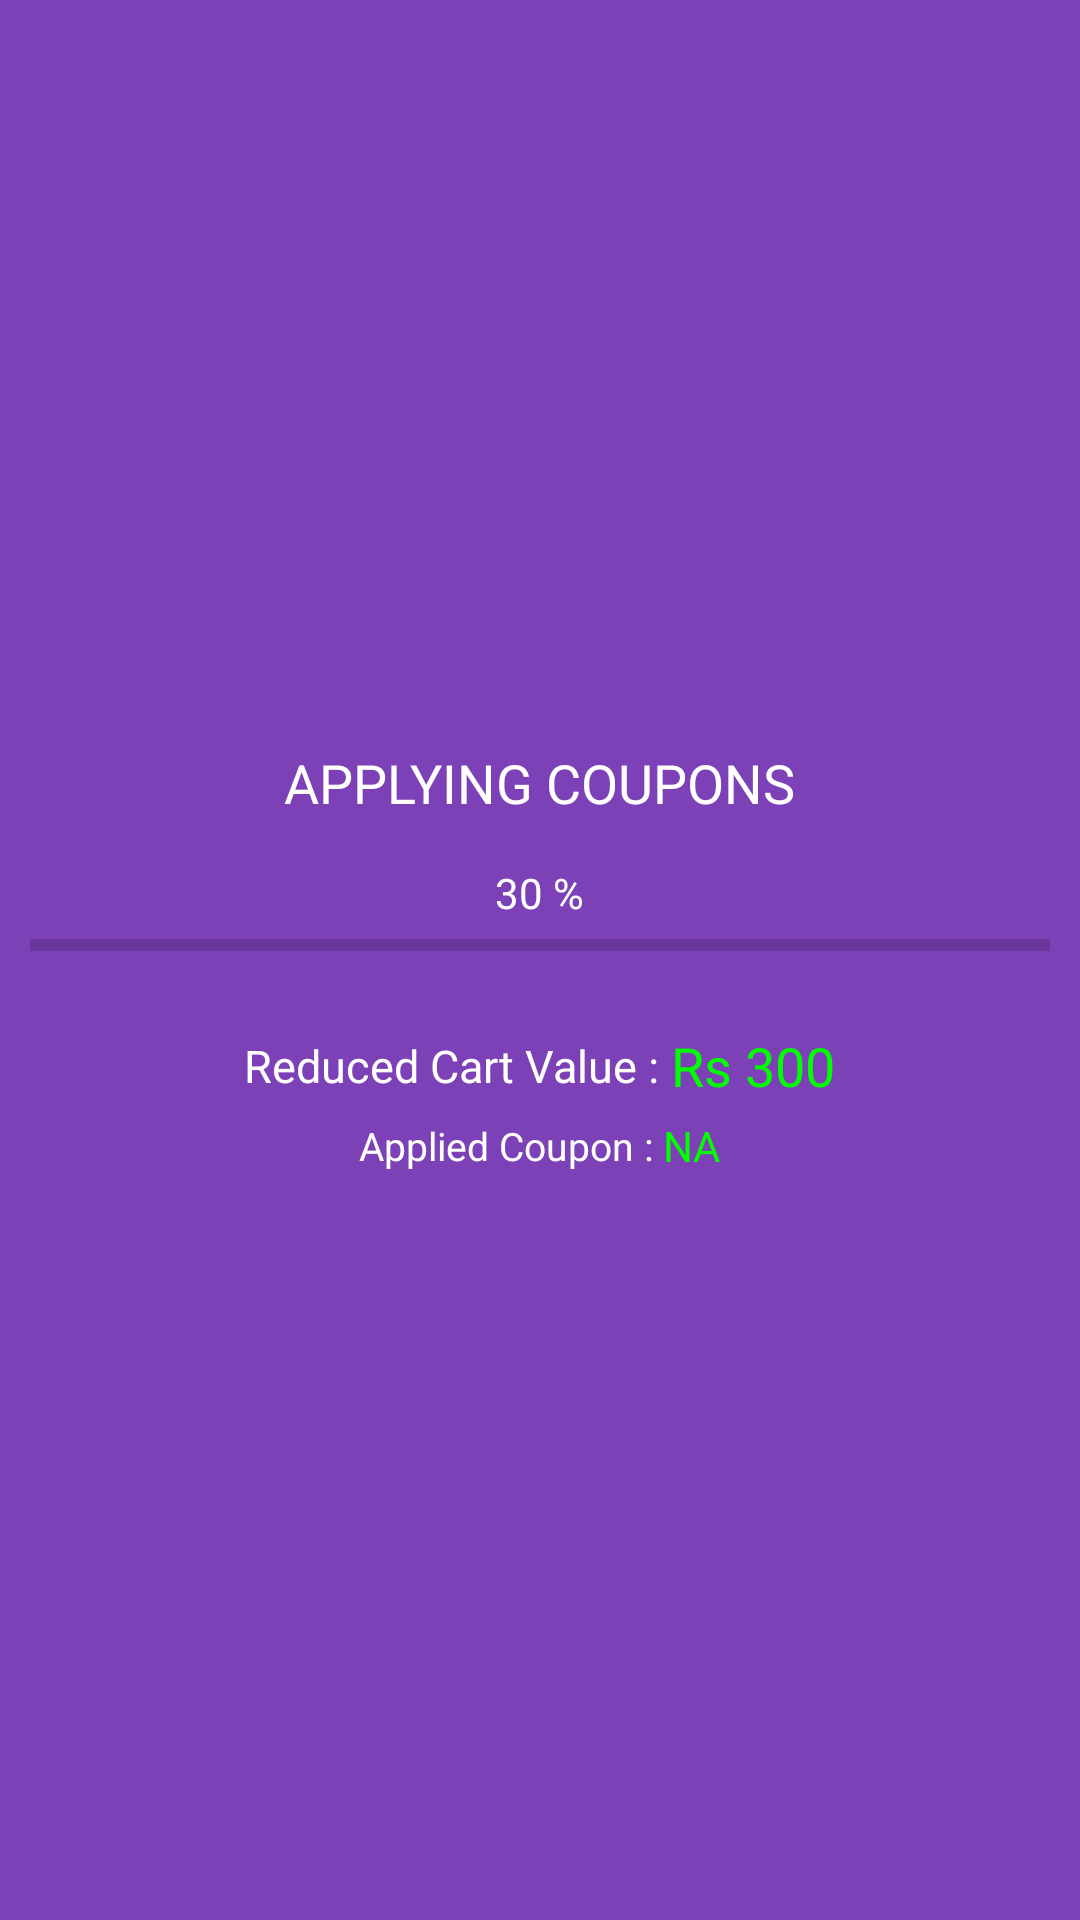

Write the Android layout XML for this screen, with the resource values it uses.
<!-- AndroidManifest.xml: application theme AppTheme -->
<!-- res/layout/banner.xml -->
<?xml version="1.0" encoding="utf-8"?>
<RelativeLayout
    xmlns:android="http://schemas.android.com/apk/res/android"
    android:orientation="vertical"
    android:layout_width="match_parent"
    android:gravity="center"
    android:layout_margin="20sp"
    android:background="@android:color/transparent"
    android:layout_height="185sp">

    <LinearLayout
        android:layout_width="match_parent"
        android:layout_height="match_parent"
        android:background="#7C40B7"
        android:gravity="center"
        android:orientation="vertical">

        <TextView
            android:gravity="center"
            android:id="@+id/tv_banner_show"
            android:layout_width="wrap_content"
            android:layout_height="wrap_content"
            android:text="APPLYING COUPONS"
            android:textColor="#FFFFFF"
            android:textSize="18sp" />

        <TextView
            android:id="@+id/tv_banner_done"
            android:gravity="center"
            android:layout_width="wrap_content"
            android:layout_height="wrap_content"
            android:layout_marginTop="15sp"
            android:ellipsize="marquee"
            android:textColor="#FFFFFF"
            android:text="30 %"/>

        <ProgressBar
            android:id="@+id/pb_banner_progress"
            style="@style/Widget.AppCompat.ProgressBar.Horizontal"
            android:layout_width="match_parent"
            android:layout_marginLeft="10sp"
            android:layout_marginRight="10sp"
            android:layout_height="wrap_content" />

        <LinearLayout
            android:layout_width="match_parent"
            android:layout_height="wrap_content"
            android:gravity="center"
            android:layout_marginTop="20sp"
            android:orientation="horizontal">

            <TextView
                android:id="@+id/tv_show_you_saved"
                android:layout_width="wrap_content"
                android:layout_height="wrap_content"
                android:text="Reduced Cart Value : "
                android:textColor="#FFFFFF"
                android:textSize="15sp"/>

            <TextView
                android:id="@+id/tv_banner_saved"
                android:layout_width="wrap_content"
                android:layout_height="wrap_content"
                android:text="Rs 300"
                android:ellipsize="marquee"
                android:textSize="18sp"
                android:textColor="#00FF00"/>

        </LinearLayout>

        <LinearLayout
            android:layout_width="match_parent"
            android:layout_height="wrap_content"
            android:gravity="center"
            android:layout_marginTop="5sp"
            android:orientation="horizontal">

            <TextView
                android:layout_width="wrap_content"
                android:layout_height="wrap_content"
                android:text="Applied Coupon : "
                android:textColor="#FFFFFF"
                android:textSize="13sp"/>

            <TextView
                android:id="@+id/tv_banner_applied_coupon"
                android:layout_width="wrap_content"
                android:layout_height="wrap_content"
                android:text="NA"
                android:ellipsize="marquee"
                android:textSize="14sp"
                android:textColor="#00FF00"/>

        </LinearLayout>


    </LinearLayout>

    <ImageButton
        android:id="@+id/ib_remove_banner"
        android:layout_width="30sp"
        android:layout_height="30sp"
        android:src="@mipmap/ic_add_circle_outline_black_24dp"
        android:tint="@color/colorAccent"
        android:layout_alignParentTop="true"
        android:layout_alignParentRight="true"
        android:scaleType="fitCenter"
        android:layout_centerInParent="true"
        android:background="@android:color/transparent"/>

</RelativeLayout>
<!-- resources referenced by this layout -->
<resources>
  <color name="colorAccent">#FC4040</color>
  <style name="AppTheme" parent="Theme.AppCompat.Light.DarkActionBar">
          
          <item name="colorPrimary">@color/colorPrimary</item>
          <item name="colorPrimaryDark">@color/colorPrimaryDark</item>
          <item name="colorAccent">@color/colorAccent</item>
          <item name="android:homeAsUpIndicator"> @mipmap/ic_home_white_24dp </item>
      </style>
  <color name="colorPrimary">#7C40B7</color>
  <color name="colorPrimaryDark">#50009F</color>
</resources>
